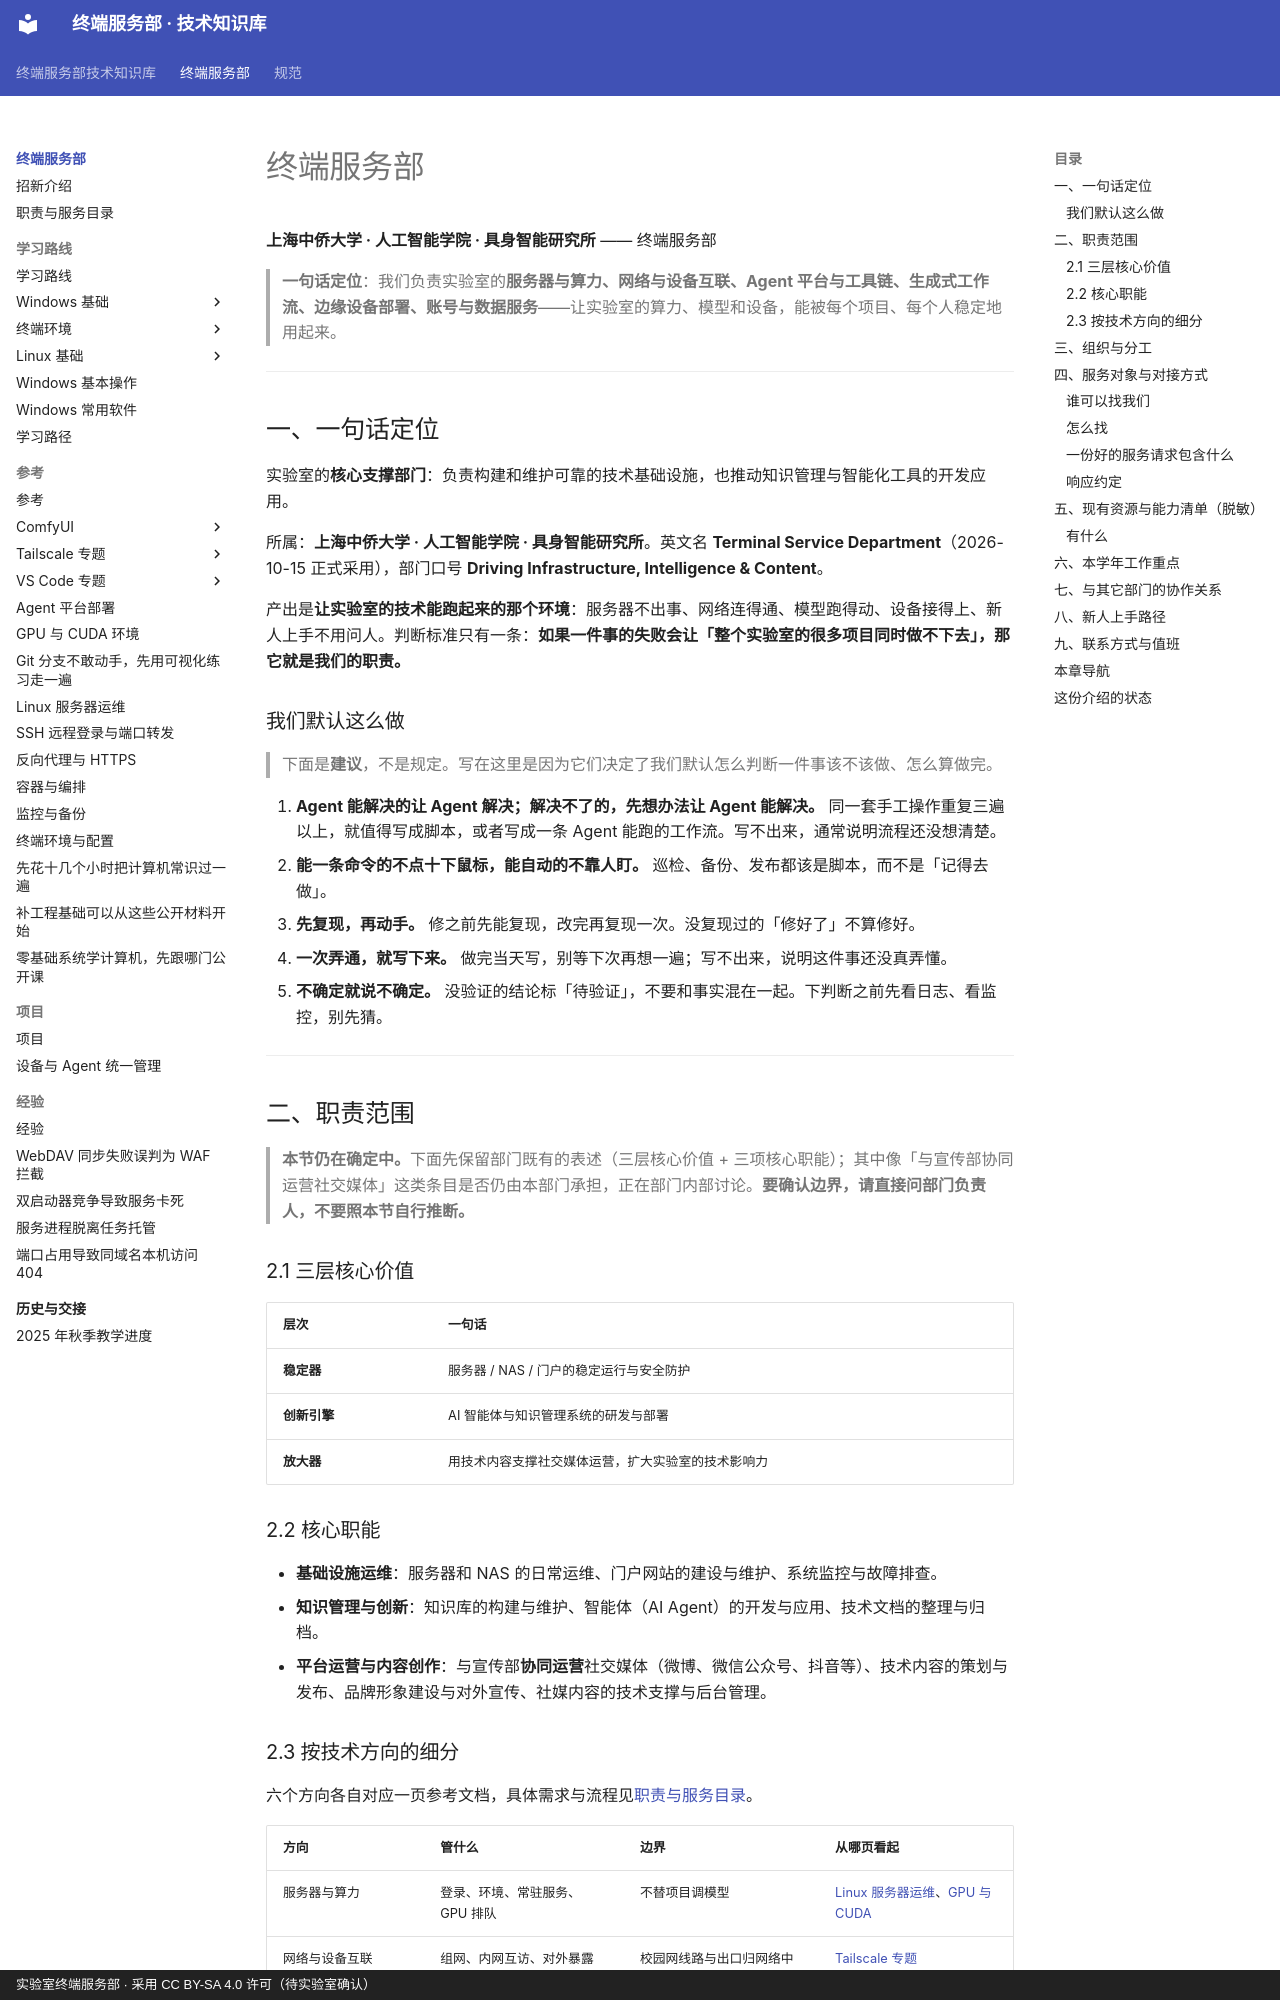

repository: Zhongqiao-Laboratory/lab-terminal-service · page: 部门/终端服务部/index.html · generator: mkdocs · copyright: 实验室终端服务部 · 采用 CC BY-SA 4.0 许可（待实验室确认）

---
title: 终端服务部
type: 管理
部门: 终端服务部
维护人: publieople
更新: 2026-11-06
状态: 草稿
可见性: 公开
tags: [部门介绍, 服务器, 网络, Agent, 边缘设备]
---

# 终端服务部

**上海中侨大学 · 人工智能学院 · 具身智能研究所** —— 终端服务部

> **一句话定位**：我们负责实验室的**服务器与算力、网络与设备互联、Agent 平台与工具链、生成式工作流、边缘设备部署、账号与数据服务**——让实验室的算力、模型和设备，能被每个项目、每个人稳定地用起来。

---

## 一、一句话定位

实验室的**核心支撑部门**：负责构建和维护可靠的技术基础设施，也推动知识管理与智能化工具的开发应用。

所属：**上海中侨大学 · 人工智能学院 · 具身智能研究所**。英文名 **Terminal Service Department**（2026-10-15 正式采用），部门口号 **Driving Infrastructure, Intelligence & Content**。

产出是**让实验室的技术能跑起来的那个环境**：服务器不出事、网络连得通、模型跑得动、设备接得上、新人上手不用问人。判断标准只有一条：**如果一件事的失败会让「整个实验室的很多项目同时做不下去」，那它就是我们的职责。**

### 我们默认这么做

> 下面是**建议**，不是规定。写在这里是因为它们决定了我们默认怎么判断一件事该不该做、怎么算做完。

1. **Agent 能解决的让 Agent 解决；解决不了的，先想办法让 Agent 能解决。** 同一套手工操作重复三遍以上，就值得写成脚本，或者写成一条 Agent 能跑的工作流。写不出来，通常说明流程还没想清楚。
2. **能一条命令的不点十下鼠标，能自动的不靠人盯。** 巡检、备份、发布都该是脚本，而不是「记得去做」。
3. **先复现，再动手。** 修之前先能复现，改完再复现一次。没复现过的「修好了」不算修好。
4. **一次弄通，就写下来。** 做完当天写，别等下次再想一遍；写不出来，说明这件事还没真弄懂。
5. **不确定就说不确定。** 没验证的结论标「待验证」，不要和事实混在一起。下判断之前先看日志、看监控，别先猜。

---

## 二、职责范围

> **本节仍在确定中。**下面先保留部门既有的表述（三层核心价值 + 三项核心职能）；其中像「与宣传部协同运营社交媒体」这类条目是否仍由本部门承担，正在部门内部讨论。**要确认边界，请直接问部门负责人，不要照本节自行推断。**

### 2.1 三层核心价值

| 层次 | 一句话 |
| --- | --- |
| **稳定器** | 服务器 / NAS / 门户的稳定运行与安全防护 |
| **创新引擎** | AI 智能体与知识管理系统的研发与部署 |
| **放大器** | 用技术内容支撑社交媒体运营，扩大实验室的技术影响力 |

### 2.2 核心职能

- **基础设施运维**：服务器和 NAS 的日常运维、门户网站的建设与维护、系统监控与故障排查。
- **知识管理与创新**：知识库的构建与维护、智能体（AI Agent）的开发与应用、技术文档的整理与归档。
- **平台运营与内容创作**：与宣传部**协同运营**社交媒体（微博、微信公众号、抖音等）、技术内容的策划与发布、品牌形象建设与对外宣传、社媒内容的技术支撑与后台管理。
